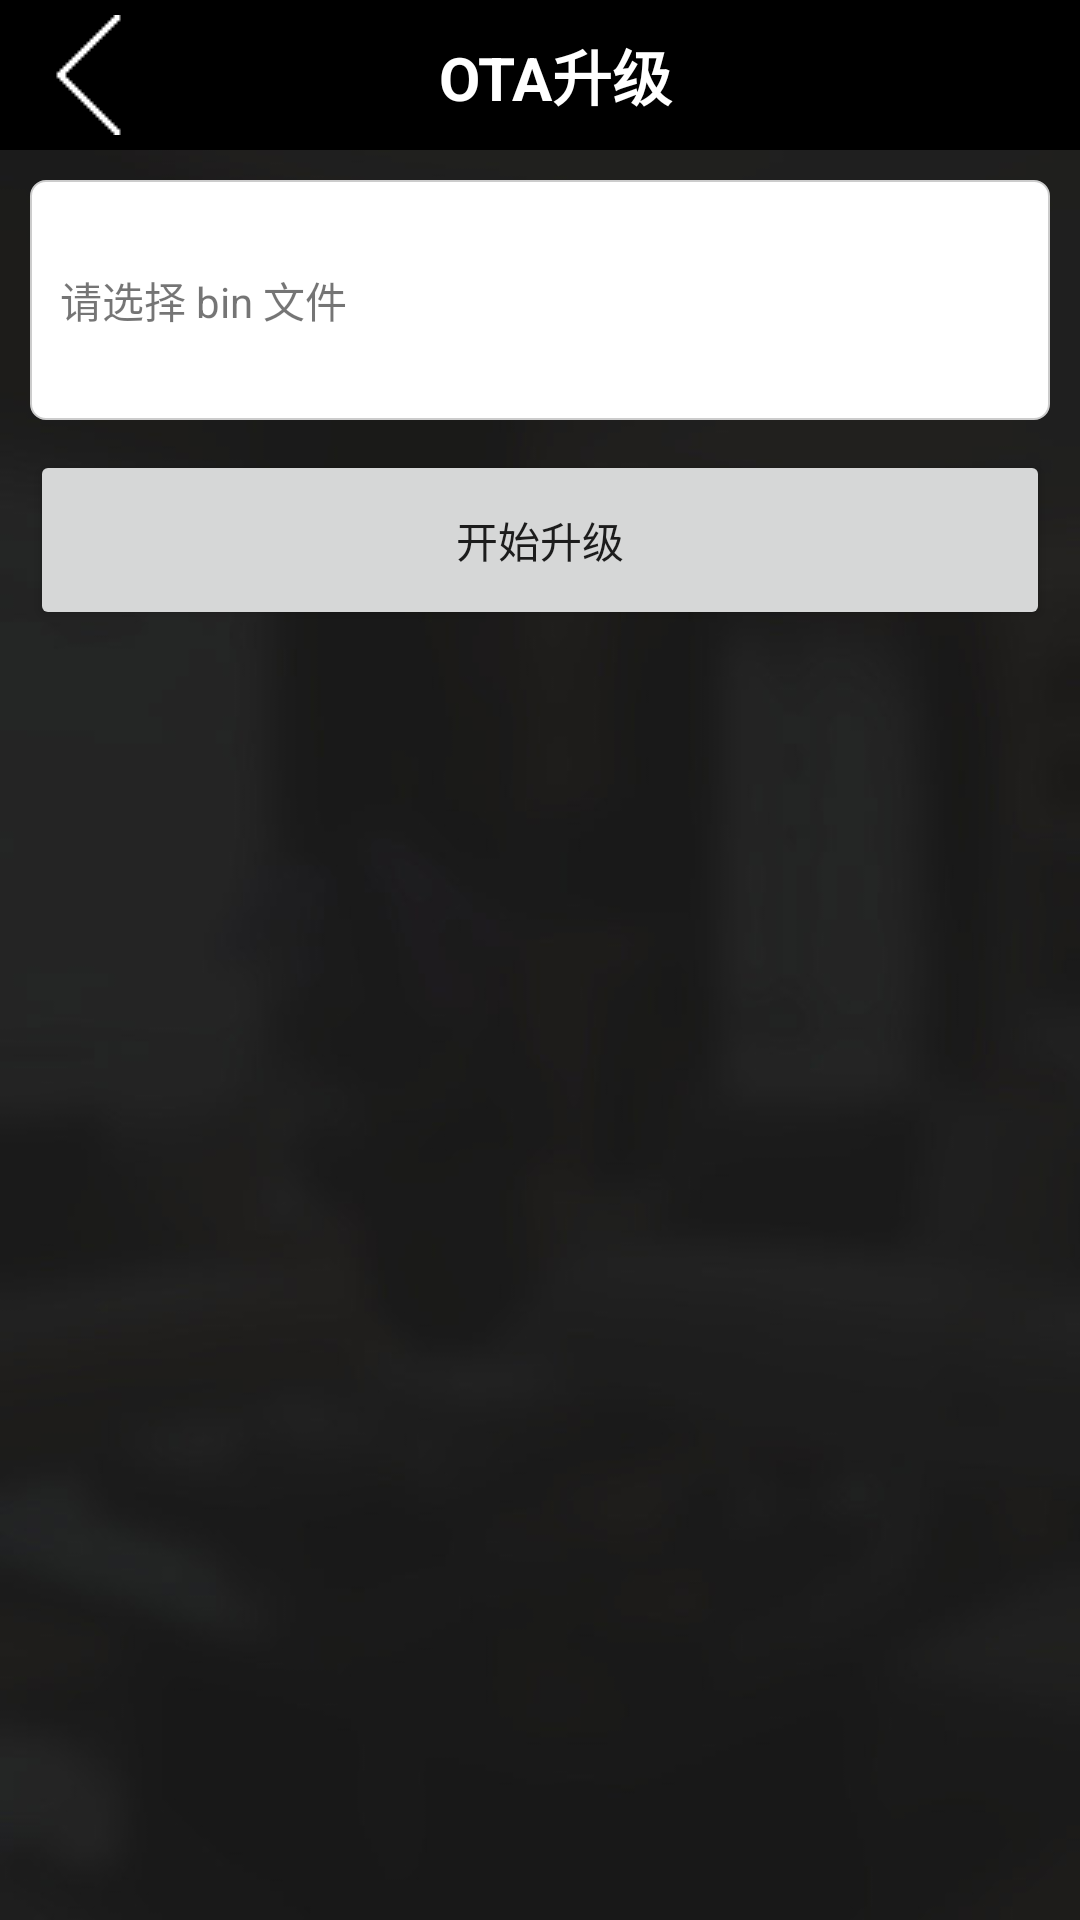

Produce the Android XML layout that renders to this screen, including the resource entries it uses.
<!-- AndroidManifest.xml: application theme AppTheme -->
<!-- res/layout/activity_ota_update.xml -->
<?xml version="1.0" encoding="utf-8"?>
<LinearLayout xmlns:android="http://schemas.android.com/apk/res/android"
    android:layout_width="match_parent"
    android:layout_height="match_parent"
    android:orientation="vertical"
    android:background="@drawable/bg">

    <RelativeLayout android:id="@+id/rlTitle"
        android:layout_width="match_parent"
        android:layout_height="50dp"
        android:background="@color/black">

        <ImageView android:id="@+id/imgBack"
            android:layout_width="wrap_content"
            android:layout_height="match_parent"
            android:src="@drawable/left_r"
            android:paddingLeft="10dp"
            android:paddingRight="10dp"/>

        <TextView android:id="@+id/tvName"
            android:layout_width="match_parent"
            android:layout_height="match_parent"
            android:text="OTA升级"
            android:textSize="20sp"
            android:textStyle="bold"
            android:ellipsize="middle"
            android:textColor="@color/white"
            android:gravity="center"
            android:paddingLeft="10dp"/>

    </RelativeLayout>

    <TextView android:id="@+id/tvFilePath"
        android:layout_width="match_parent"
        android:layout_height="80dp"
        android:paddingLeft="10dp"
        android:text="请选择 bin 文件"
        android:layout_margin="10dp"
        android:gravity="center_vertical"
        android:background="@drawable/bg_button_number_select"/>

    <Button android:id="@+id/btnUpdate"
        android:layout_width="match_parent"
        android:layout_height="60dp"
        android:text="开始升级"
        android:layout_marginLeft="10dp"
        android:layout_marginRight="10dp"/>

    <ScrollView android:id="@+id/scrollView"
        android:layout_width="match_parent"
        android:layout_height="match_parent"
        android:layout_marginTop="10dp">

        <LinearLayout
            android:layout_width="match_parent"
            android:layout_height="wrap_content"
            android:paddingLeft="10dp">

            <TextView android:id="@+id/tvLog"
                android:layout_width="match_parent"
                android:layout_height="wrap_content"
                android:text=""
                android:textColor="@color/white"
                android:paddingBottom="20dp"/>

        </LinearLayout>

    </ScrollView>

</LinearLayout>
<!-- resources referenced by this layout -->
<resources>
  <color name="black">#FF000000</color>
  <color name="white">#FFFFFFFF</color>
  <!-- drawable bg: jpg bitmap (drawable, 15529 bytes) -->
  <!-- drawable bg_button_number_select (drawable) -->
  <?xml version="1.0" encoding="utf-8"?>
     
  <shape xmlns:android="http://schemas.android.com/apk/res/android">   
      <solid android:color="@color/white" />
      <corners android:radius="5dip"/>  
      <stroke    
          android:width="0.5dip"    
          android:color="#ccc" />   
  </shape>
  <!-- drawable left_r: png bitmap (drawable, 1103 bytes) -->
  <style name="AppTheme" parent="Theme.AppCompat.Light.NoActionBar">
          <item name="colorPrimary">@color/black</item>
          <item name="colorPrimaryDark">@color/black</item>
          <item name="colorAccent">@color/cheng</item>
          
      </style>
  <color name="cheng">#ff9d03</color>
</resources>
